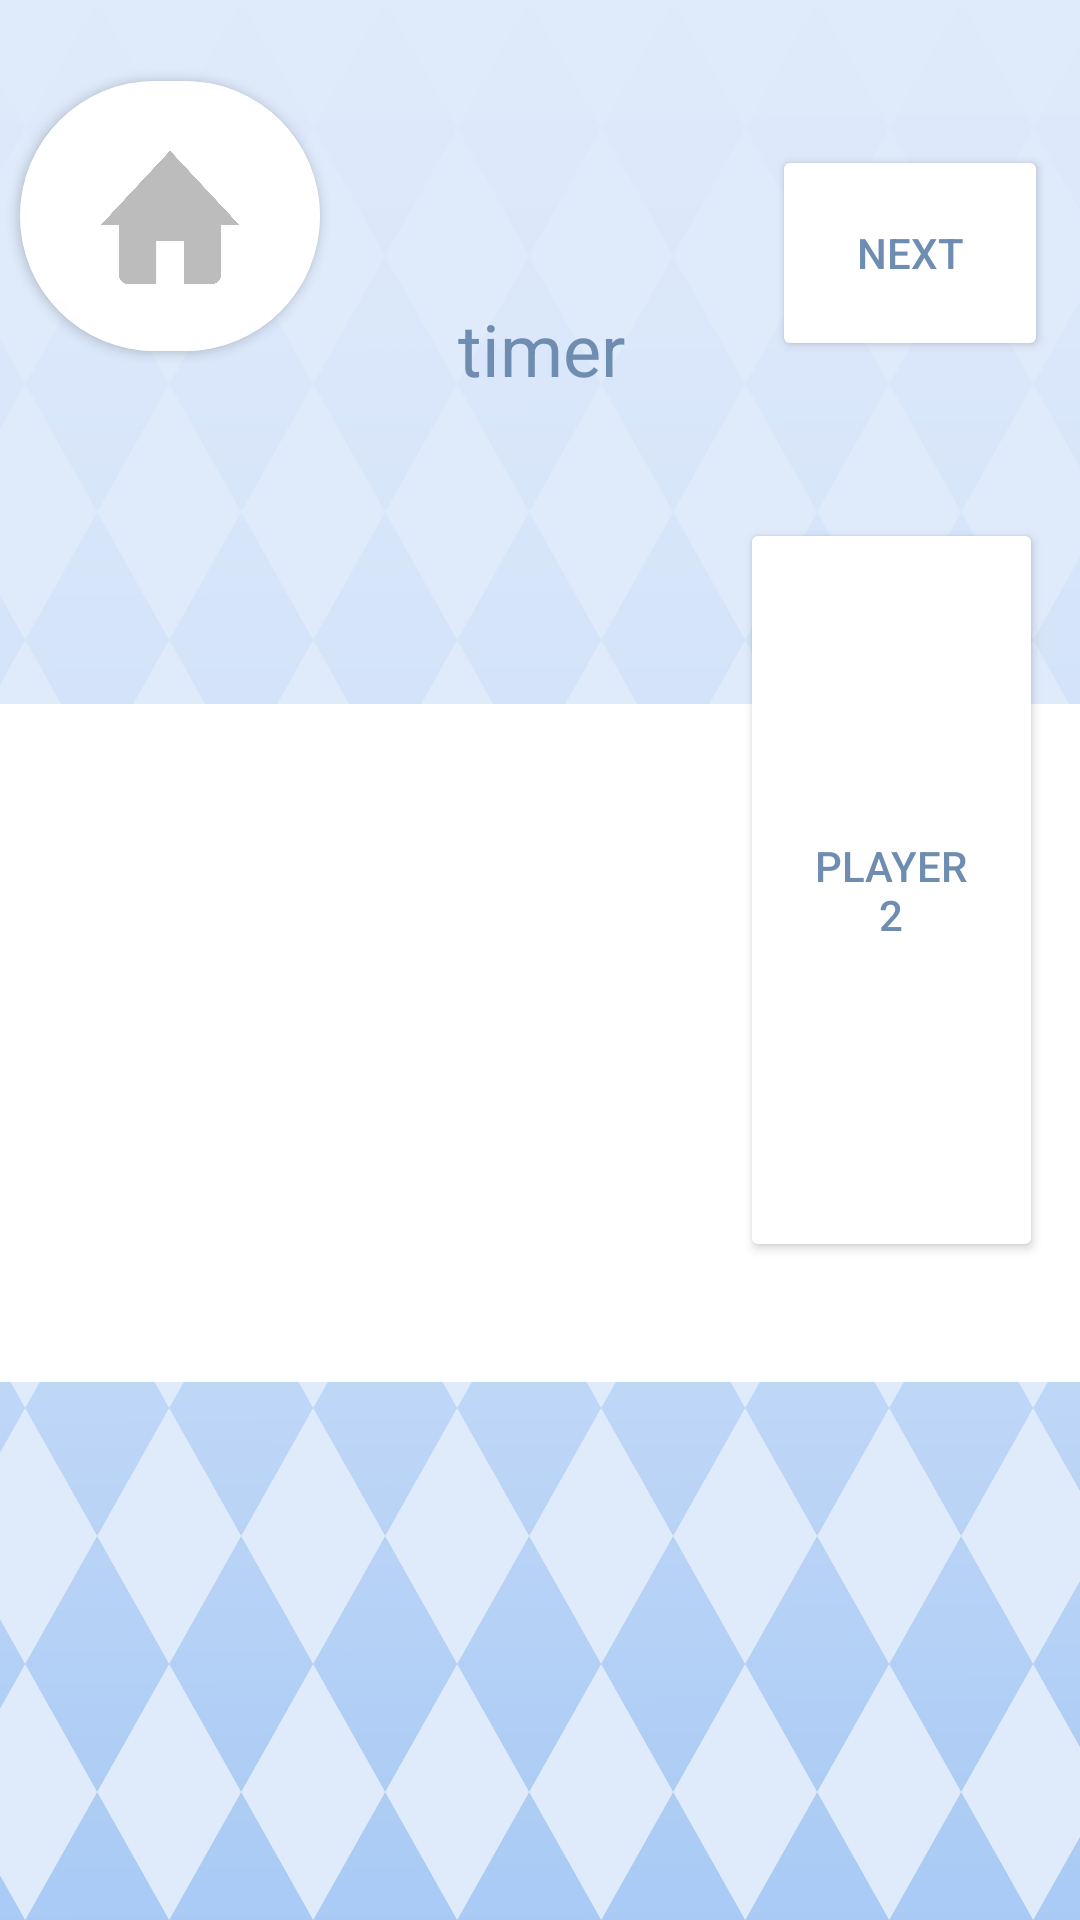

Write the Android layout XML for this screen, with the resource values it uses.
<!-- AndroidManifest.xml: application theme Theme.QuizFreaks -->
<!-- res/layout/activity_multiquiz.xml -->
<androidx.constraintlayout.widget.ConstraintLayout xmlns:android="http://schemas.android.com/apk/res/android"
    xmlns:app="http://schemas.android.com/apk/res-auto"
    xmlns:tools="http://schemas.android.com/tools"
    android:background="@drawable/background"
    android:orientation="horizontal"
    android:layout_width="match_parent"
    android:layout_height="match_parent"
    tools:context=".MultiPlayerQuizBowlActivity">


        

        <Button
            android:id="@+id/bt_buzz_answer"
            android:layout_width="101dp"
            android:layout_height="248dp"
            android:backgroundTint="@color/white"
            android:padding="24dp"
            android:text="Player 1"
            android:textColor="@color/dBlue"
            app:layout_constraintBottom_toBottomOf="parent"
            app:layout_constraintEnd_toStartOf="@+id/textView2"
            app:layout_constraintHorizontal_bias="0.516"
            app:layout_constraintStart_toStartOf="parent"
            app:layout_constraintTop_toBottomOf="@+id/cardView"
            app:layout_constraintVertical_bias="0.122" />

        <Button
            android:id="@+id/bt_buzz_player_two"
            android:layout_width="101dp"
            android:layout_height="248dp"
            android:backgroundTint="@color/white"
            android:padding="24dp"
            android:text="Player 2"
            android:textColor="@color/dBlue"
            app:layout_constraintBottom_toBottomOf="parent"
            app:layout_constraintEnd_toEndOf="parent"
            app:layout_constraintHorizontal_bias="0.968"
            app:layout_constraintStart_toEndOf="@+id/bt_buzz_answer"
            app:layout_constraintTop_toBottomOf="@+id/bt_next"
            app:layout_constraintVertical_bias="0.193" />

        <TextView
            android:id="@+id/timerTextView"
            android:layout_width="443dp"
            android:layout_height="51dp"
            android:layout_marginTop="16dp"
            android:text="timer"
            android:textAlignment="center"
            android:textColor="@color/dBlue"
            android:textSize="24dp"
            app:layout_constraintBottom_toTopOf="@+id/textView2"
            app:layout_constraintEnd_toEndOf="parent"
            app:layout_constraintHorizontal_bias="0.499"
            app:layout_constraintStart_toStartOf="parent"
            app:layout_constraintTop_toTopOf="parent" />

        <androidx.cardview.widget.CardView
            android:id="@+id/cardView"
            android:layout_width="100dp"
            android:layout_height="90dp"
            android:layout_gravity="center"
            app:cardCornerRadius="250dp"
            app:layout_constraintBottom_toBottomOf="parent"
            app:layout_constraintEnd_toEndOf="parent"
            app:layout_constraintHorizontal_bias="0.025"
            app:layout_constraintStart_toStartOf="parent"
            app:layout_constraintTop_toTopOf="parent"
            app:layout_constraintVertical_bias="0.049">


                <ImageButton
                    android:id="@+id/bt_home"
                    android:layout_width="match_parent"
                    android:layout_height="match_parent"
                    android:background="#FFFFFF"
                    android:contentDescription="home button"
                    android:scaleType="fitXY"
                    android:src="@drawable/home"
                    app:layout_constraintBottom_toBottomOf="parent"
                    app:layout_constraintHorizontal_bias="0.948"
                    app:layout_constraintLeft_toLeftOf="parent"
                    app:layout_constraintRight_toRightOf="parent"
                    tools:layout_constraintBottom_creator="1"
                    tools:layout_constraintLeft_creator="1"
                    tools:layout_constraintRight_creator="1" />
        </androidx.cardview.widget.CardView>

        <Button
            android:id="@+id/bt_next"
            android:layout_width="92dp"
            android:layout_height="72dp"
            android:backgroundTint="@color/white"
            android:padding="24dp"
            android:text="next"
            android:textColor="@color/dBlue"
            app:layout_constraintBottom_toBottomOf="parent"
            app:layout_constraintEnd_toEndOf="parent"
            app:layout_constraintHorizontal_bias="0.96"
            app:layout_constraintStart_toStartOf="parent"
            app:layout_constraintTop_toTopOf="parent"
            app:layout_constraintVertical_bias="0.085" />

        <ImageView
            android:id="@+id/textView2"
            android:layout_width="466dp"
            android:layout_height="226dp"
            android:contentDescription="background"
            android:scaleType="fitXY"
            android:src="@drawable/purewhite"
            app:layout_constraintBottom_toBottomOf="parent"
            app:layout_constraintEnd_toEndOf="parent"
            app:layout_constraintHorizontal_bias="0.498"
            app:layout_constraintLeft_toLeftOf="parent"
            app:layout_constraintRight_toRightOf="parent"
            app:layout_constraintStart_toStartOf="parent"
            app:layout_constraintTop_toTopOf="parent"
            app:layout_constraintVertical_bias="0.567"
            tools:layout_constraintLeft_creator="1"
            tools:layout_constraintRight_creator="1"
            tools:layout_constraintTop_creator="1" />

        <TextView
            android:id="@+id/question_text"
            android:layout_width="455dp"
            android:layout_height="211dp"
            android:layout_margin="16dp"
            app:layout_constraintBottom_toBottomOf="@+id/textView2"
            app:layout_constraintEnd_toEndOf="@+id/textView2"
            app:layout_constraintHorizontal_bias="0.529"
            app:layout_constraintStart_toStartOf="@+id/textView2"
            app:layout_constraintTop_toTopOf="@+id/textView2" />

        <EditText
            android:id="@+id/answerInput"
            android:layout_width="426dp"
            android:layout_height="60dp"
            android:hint="Type your answer here"
            android:visibility="gone"
            app:layout_constraintBottom_toBottomOf="parent"
            app:layout_constraintEnd_toEndOf="parent"
            app:layout_constraintHorizontal_bias="0.498"
            app:layout_constraintStart_toStartOf="parent"
            app:layout_constraintTop_toBottomOf="@+id/textView2"
            app:layout_constraintVertical_bias="1.0" />

</androidx.constraintlayout.widget.ConstraintLayout>
<!-- resources referenced by this layout -->
<resources>
  <color name="dBlue">#6F8DB1</color>
  <color name="white">#FFFFFFFF</color>
  <!-- drawable background: png bitmap (drawable, 162714 bytes) -->
  <!-- drawable home: png bitmap (drawable, 57701 bytes) -->
  <!-- drawable purewhite: png bitmap (drawable, 16739 bytes) -->
  <style name="Theme.QuizFreaks" parent="Base.Theme.QuizFreaks" />
  <style name="Base.Theme.QuizFreaks" parent="Theme.Material3.DayNight.NoActionBar">
          
          
      </style>
</resources>
